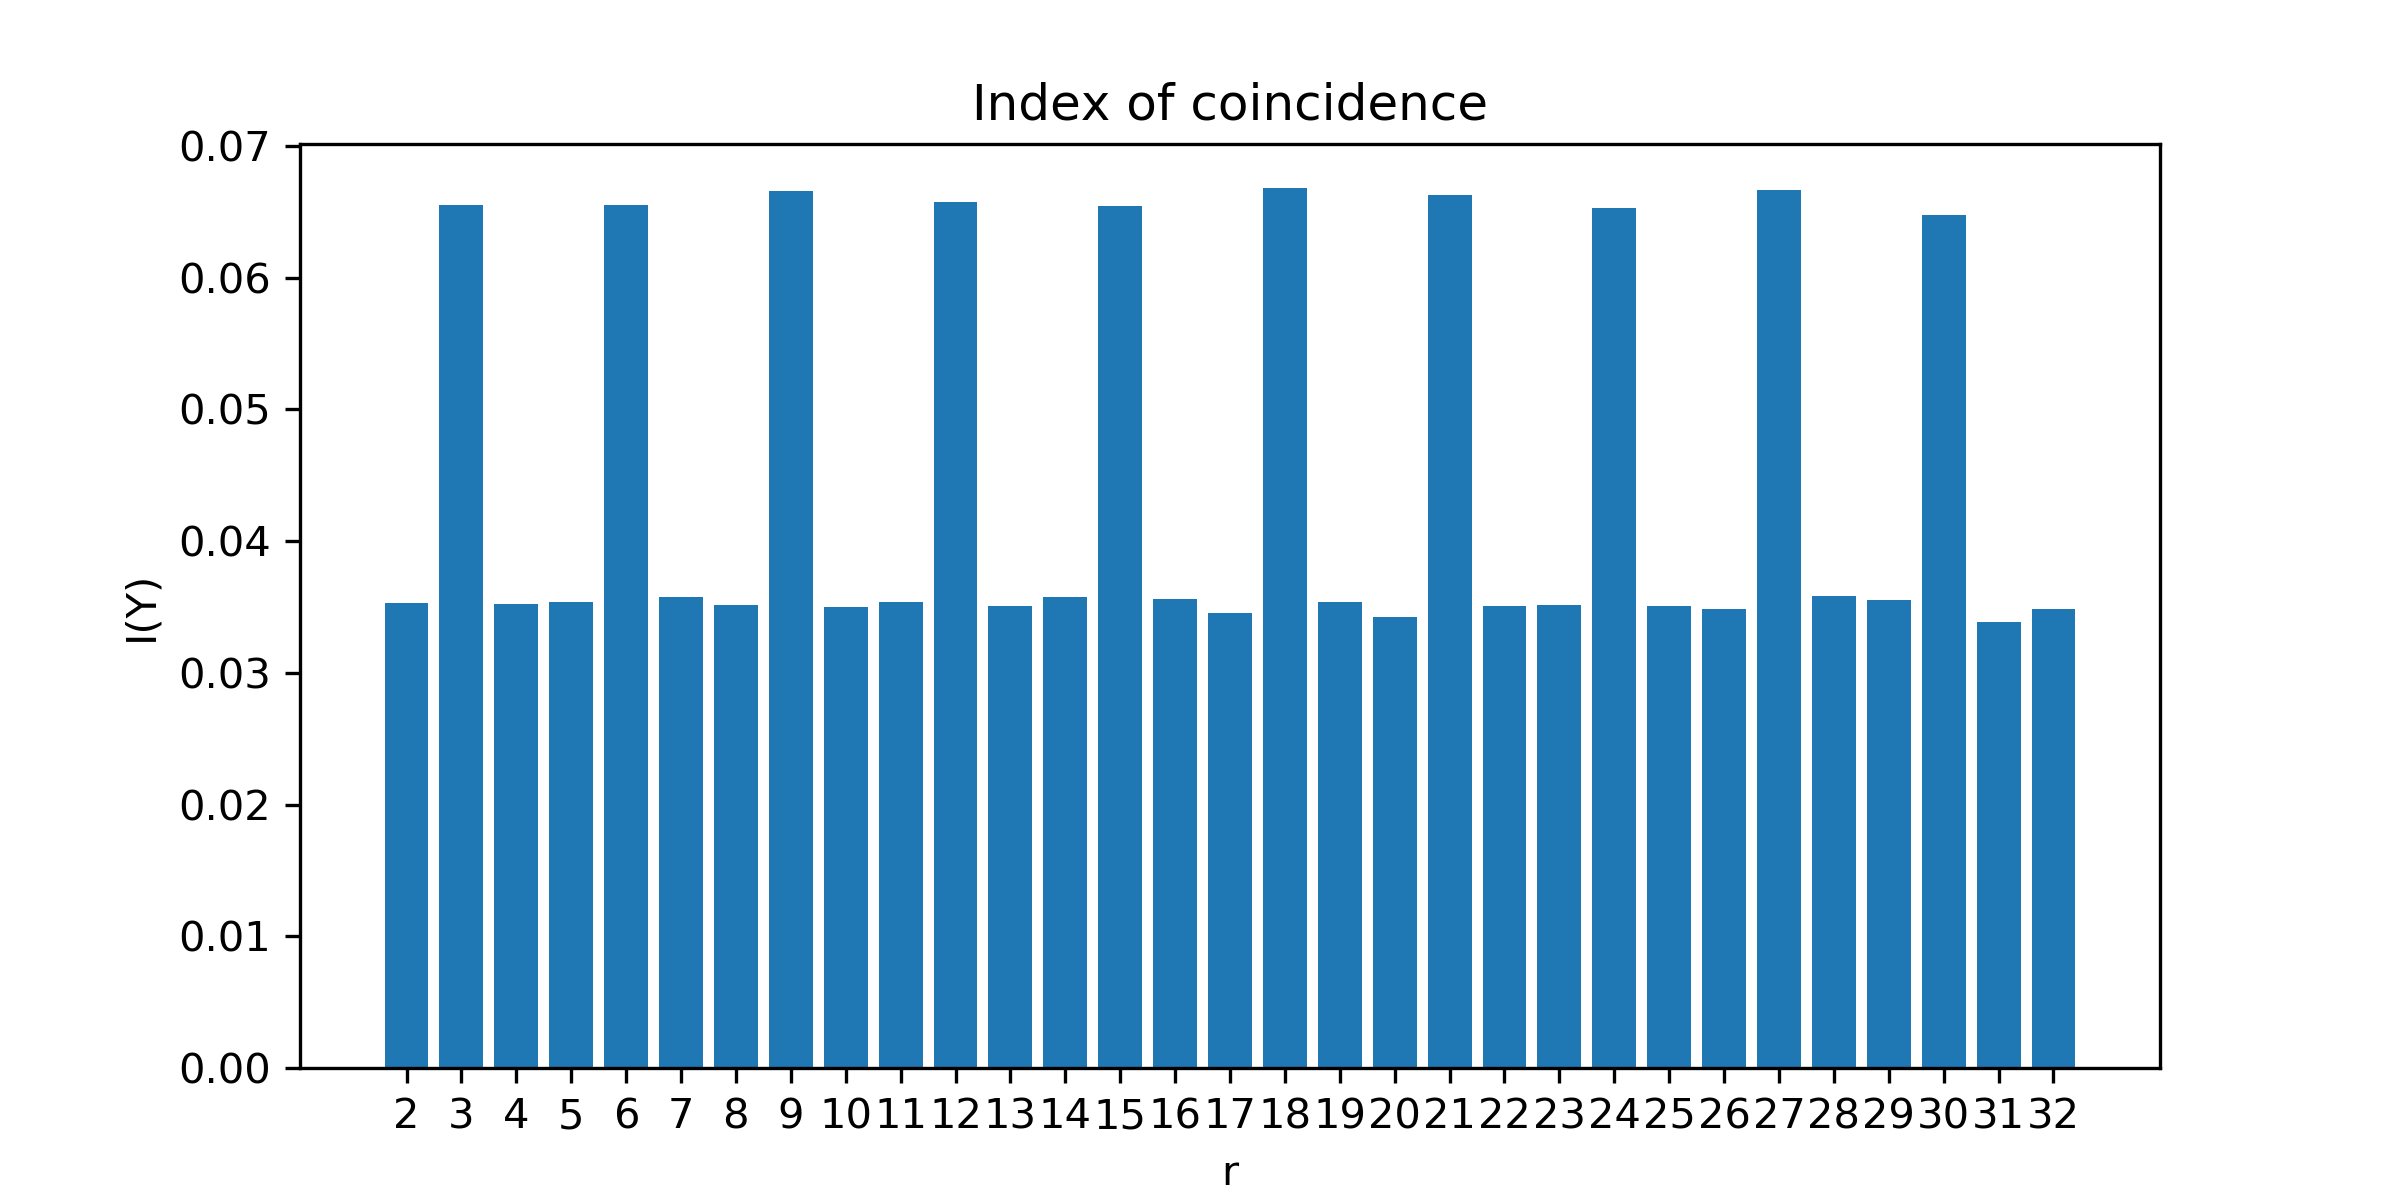

Source data for this figure (header and first rows):
2	0.03532814309843396
3	0.06547
4	0.03521
5	0.03534
6	0.06553
7	0.03577
8	0.03512
9	0.06653
10	0.03496
11	0.03538
12	0.06576
13	0.03506
14	0.03577
15	0.06546
16	0.03556
17	0.03453
18	0.06679
19	0.03536
20	0.03422
21	0.06628
22	0.03503
23	0.03513
24	0.0653
25	0.0351
26	0.03484
27	0.06666
28	0.0358
29	0.03552
30	0.06474
31	0.03388
32	0.03484
